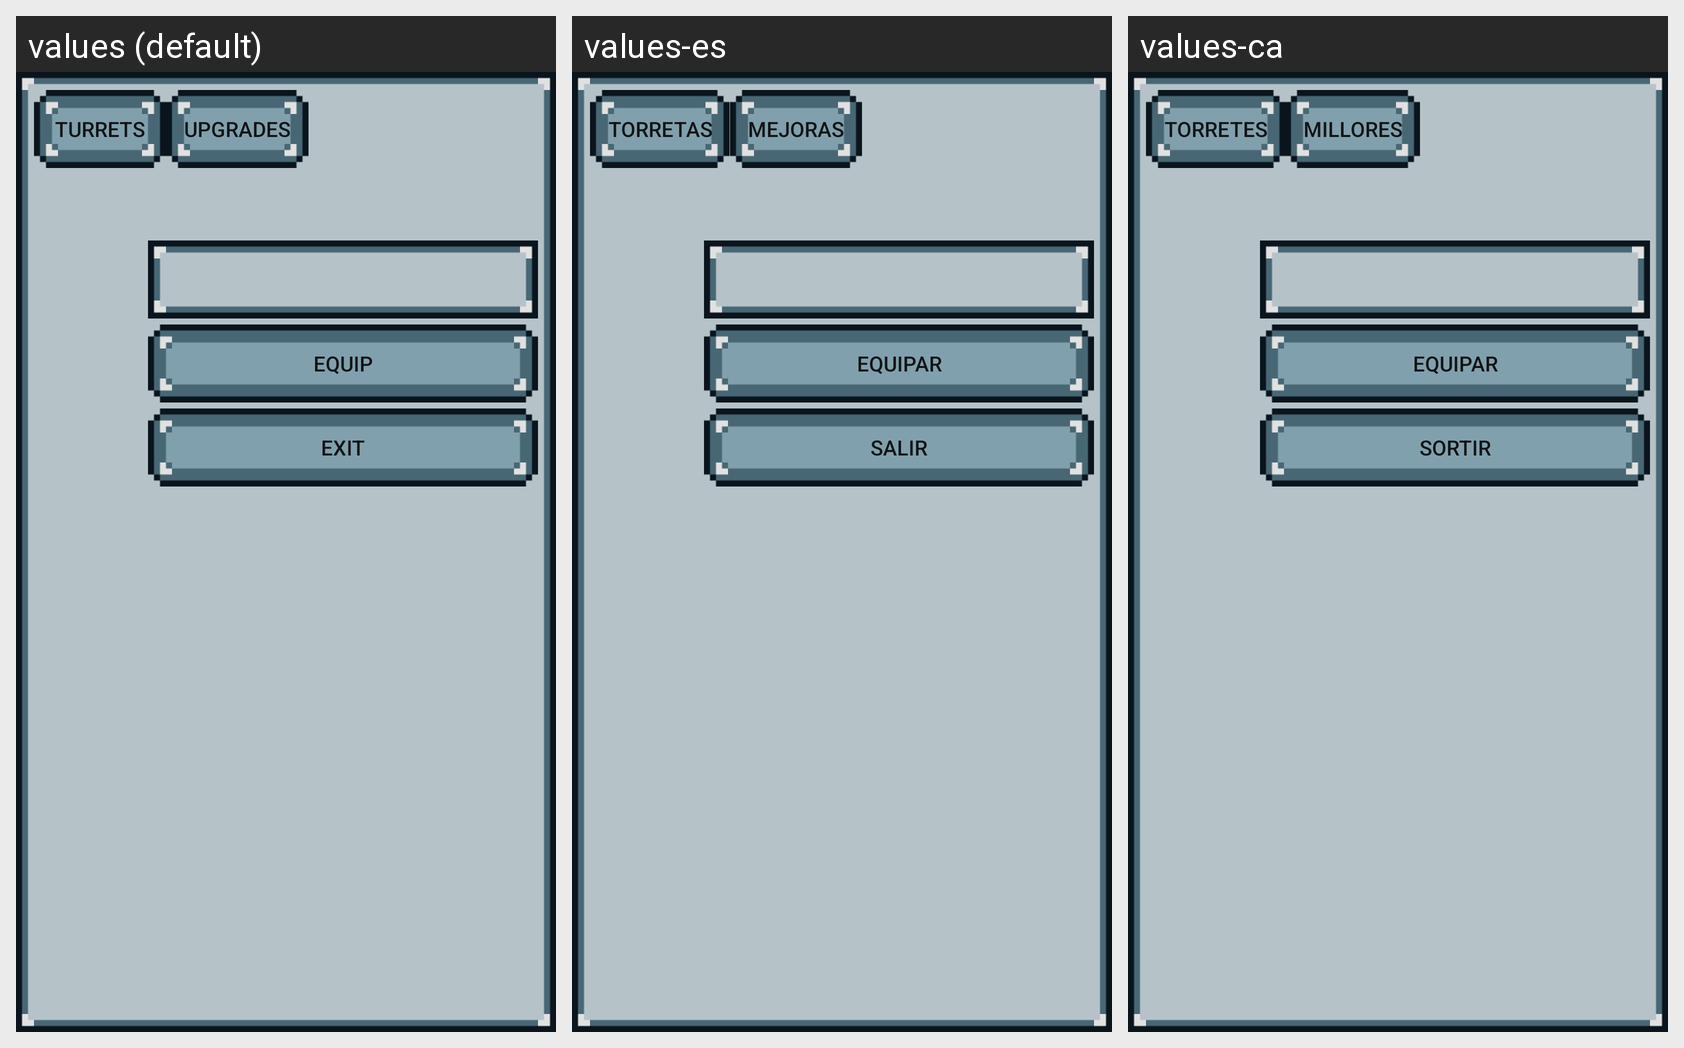

This grid shows one Android layout under several languages. Give, for every string resource on the screen, its name, the default text and each shown locale's text.
Android screen res/layout/fragment_inventory_mk5.xml rendered under 3 locales, left to right: values (default), values-es, values-ca. Device: Nexus 5 (rendered at 1080×1920; each locale shown at half size, 540×960, under a caption strip naming it); theme AppTheme.
Strings drawn on this screen, with the default value and each locale's value (text and hints the layout hard-codes, and strings that could not be matched under every locale, appear in the picture but are not listed):

turrets_selection
  values: Turrets
  values-es: Torretas
  values-ca: Torretes

upgrades_selection
  values: Upgrades
  values-es: Mejoras
  values-ca: Millores

equip_button
  values: Equip
  values-es: Equipar
  values-ca: Equipar

exit_button
  values: Exit
  values-es: Salir
  values-ca: Sortir
